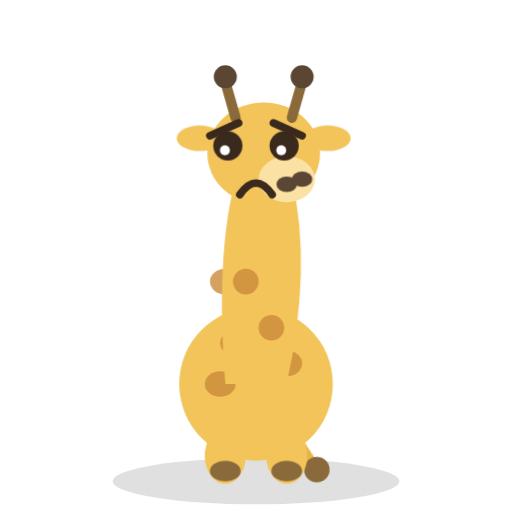
t = 0.00 s
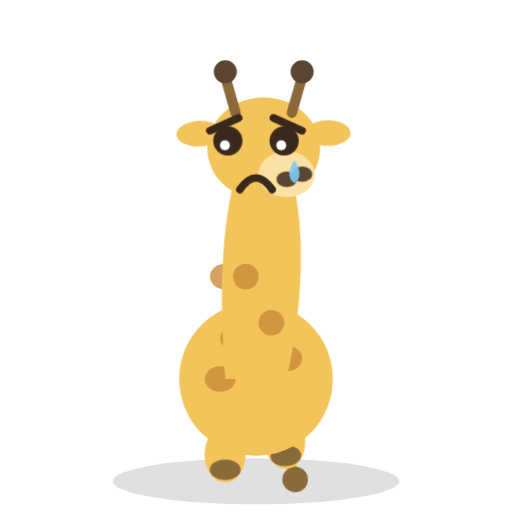
t = 0.95 s
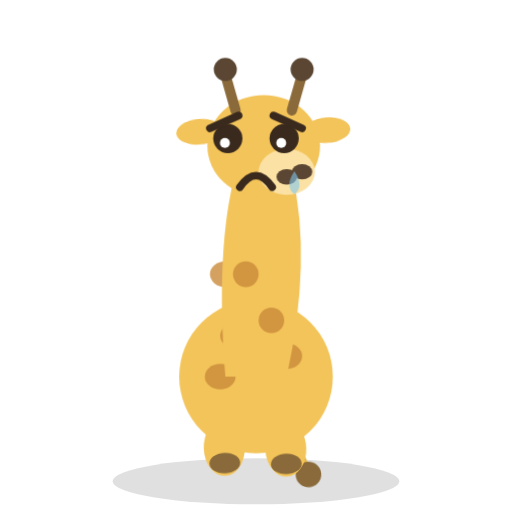
t = 1.81 s
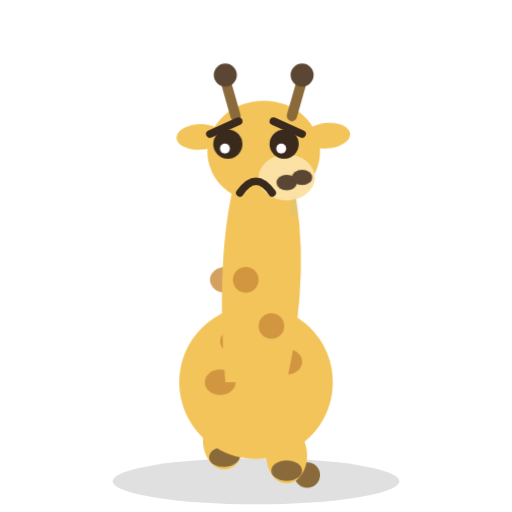
t = 2.67 s
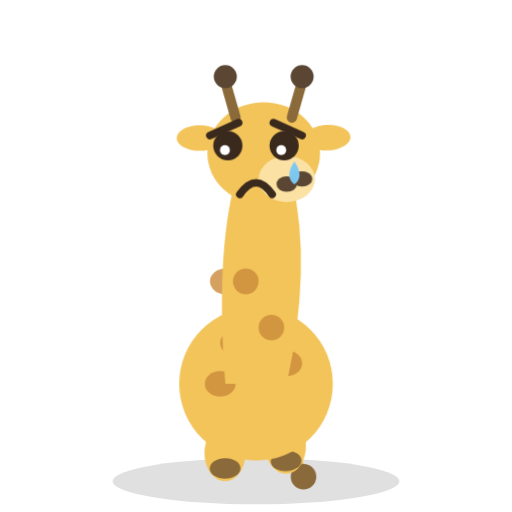
t = 3.39 s
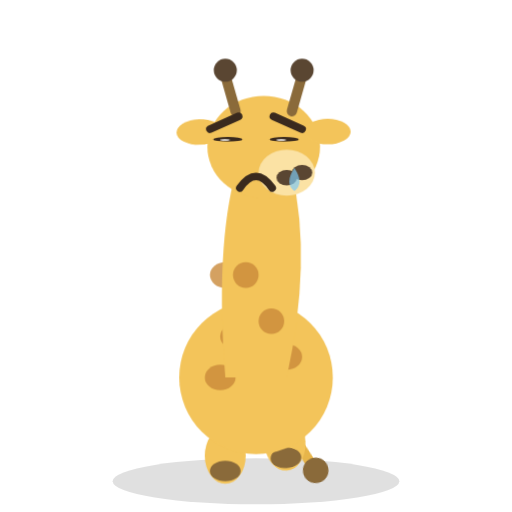
t = 4.38 s

The animated SVG that drew these frames (rendered in a browser with its animation timeline set to each time). Animation: 7 CSS @keyframes rules; one cycle of 5.20 s, repeats indefinitely.

<svg xmlns="http://www.w3.org/2000/svg" viewBox="0 0 200 200" role="img" aria-label="Georgie the giraffe looking sad">
  <style>
    .bob   { animation: a-bob 3.2s ease-in-out infinite; transform-box: fill-box; transform-origin: center bottom; }
    .eye   { animation: a-blink 4.6s infinite; transform-box: fill-box; transform-origin: center; }
    .tail  { animation: a-wag 1.5s ease-in-out infinite; }
    .footL { animation: a-step 1.1s ease-in-out infinite; transform-box: fill-box; transform-origin: center bottom; }
    .footR { animation: a-step 1.1s ease-in-out infinite .55s; transform-box: fill-box; transform-origin: center bottom; }
    .ear   { animation: a-ear 3.6s ease-in-out infinite; }
    .spark { animation: a-twinkle 1.4s ease-in-out infinite; transform-box: fill-box; transform-origin: center; }
    .tear  { animation: a-drop 2.8s ease-in infinite; transform-box: fill-box; transform-origin: center; }

    @keyframes a-bob  { 0%,100% { transform: translateY(0); } 50% { transform: translateY(-3px); } }
    @keyframes a-blink{ 0%,93%,100% { transform: scaleY(1); } 96.5% { transform: scaleY(0.08); } }
    @keyframes a-wag  { 0%,100% { transform: rotate(-11deg); } 50% { transform: rotate(11deg); } }
    @keyframes a-step { 0%,100% { transform: translateY(0); } 30% { transform: translateY(-6px) rotate(-4deg); } }
    @keyframes a-ear  { 0%,100% { transform: rotate(0deg); } 50% { transform: rotate(-5deg); } }
    @keyframes a-twinkle { 0%,100% { opacity: .25; transform: scale(.6); } 50% { opacity: 1; transform: scale(1.1); } }
    @keyframes a-drop { 0% { transform: translateY(0); opacity: 0; } 15% { opacity: 1; } 100% { transform: translateY(16px); opacity: 0; } }

    @media (prefers-reduced-motion: reduce) {
      .bob,.eye,.tail,.footL,.footR,.ear,.spark,.tear { animation: none !important; }
    }
  </style>
  <ellipse cx="100" cy="188" rx="56" ry="9" fill="#000" opacity="0.12"/>
  
    <g class="tail" style="transform-box:view-box;transform-origin:108px 160px"><path d="M108 160 L118 184" stroke="#e7b54a" stroke-width="4" stroke-linecap="round" fill="none" /><circle cx="119" cy="186" r="5" fill="#8a6a3a" /></g>
    <g class="footL"><ellipse cx="88" cy="178" rx="8" ry="11" fill="#f3c45a" /><ellipse cx="88" cy="184" rx="6" ry="4" fill="#8a6a3a" /></g>
    <g class="footR"><ellipse cx="112" cy="178" rx="8" ry="11" fill="#f3c45a" /><ellipse cx="112" cy="184" rx="6" ry="4" fill="#8a6a3a" /></g>
    <g class="bob">
      <ellipse cx="100" cy="150" rx="30" ry="30" fill="#f3c45a" />
      <ellipse cx="88" cy="110" rx="6" ry="5" fill="#c98a3a" opacity="0.8"/><ellipse cx="108" cy="120" rx="6" ry="5" fill="#c98a3a" opacity="0.8"/><ellipse cx="92" cy="134" rx="6" ry="5" fill="#c98a3a" opacity="0.8"/><ellipse cx="112" cy="142" rx="6" ry="5" fill="#c98a3a" opacity="0.8"/><ellipse cx="86" cy="150" rx="6" ry="5" fill="#c98a3a" opacity="0.8"/>
      <!-- long neck -->
      <path d="M88 150 Q84 100 92 70 L114 70 Q122 104 112 150 Z" fill="#f3c45a" />
      <ellipse cx="96" cy="110" rx="5" ry="5" fill="#c98a3a" opacity="0.8"/><ellipse cx="106" cy="128" rx="5" ry="5" fill="#c98a3a" opacity="0.8"/>
      <!-- head -->
      <ellipse cx="103" cy="60" rx="22" ry="20" fill="#f3c45a" />
      <ellipse cx="112" cy="70" rx="11" ry="9" fill="#fbe2a4" />
      <path d="M92 46 L88 32" stroke="#8a6a3a" stroke-width="4" stroke-linecap="round" fill="none" /><circle cx="88" cy="30" r="4.5" fill="#5a4632" />
      <path d="M114 46 L118 32" stroke="#8a6a3a" stroke-width="4" stroke-linecap="round" fill="none" /><circle cx="118" cy="30" r="4.5" fill="#5a4632" />
      <g class="ear" style="transform-box:view-box;transform-origin:82px 56px"><ellipse cx="78" cy="54" rx="9" ry="5" fill="#f3c45a" /></g>
      <g class="ear" style="transform-box:view-box;transform-origin:124px 56px;animation-delay:.6s"><ellipse cx="128" cy="54" rx="9" ry="5" fill="#f3c45a" /></g>
      <ellipse cx="112" cy="72" rx="4" ry="3" fill="#5a4632" /><ellipse cx="118" cy="70" rx="4" ry="3" fill="#5a4632" />
      <g class="eye"><circle cx="89" cy="57" r="5.7" fill="#3a2a1e" /><circle cx="87.86" cy="58.71" r="1.94" fill="#fff" /></g><g class="eye"><circle cx="111" cy="57" r="5.7" fill="#3a2a1e" /><circle cx="109.86" cy="58.71" r="1.94" fill="#fff" /></g><path d="M82 53 L93.2 48" stroke="#3a2a1e" stroke-width="3" stroke-linecap="round" fill="none" /><path d="M118 53 L106.8 48" stroke="#3a2a1e" stroke-width="3" stroke-linecap="round" fill="none" /><path d="M93.7 76 Q100 67 106.3 76" stroke="#3a2a1e" stroke-width="3" fill="none" stroke-linecap="round"/><g class="tear"><path d="M115 62 q-4 6 0 9 q4 -3 0 -9 Z" fill="#7ec8f2" /></g>
    </g>
</svg>
